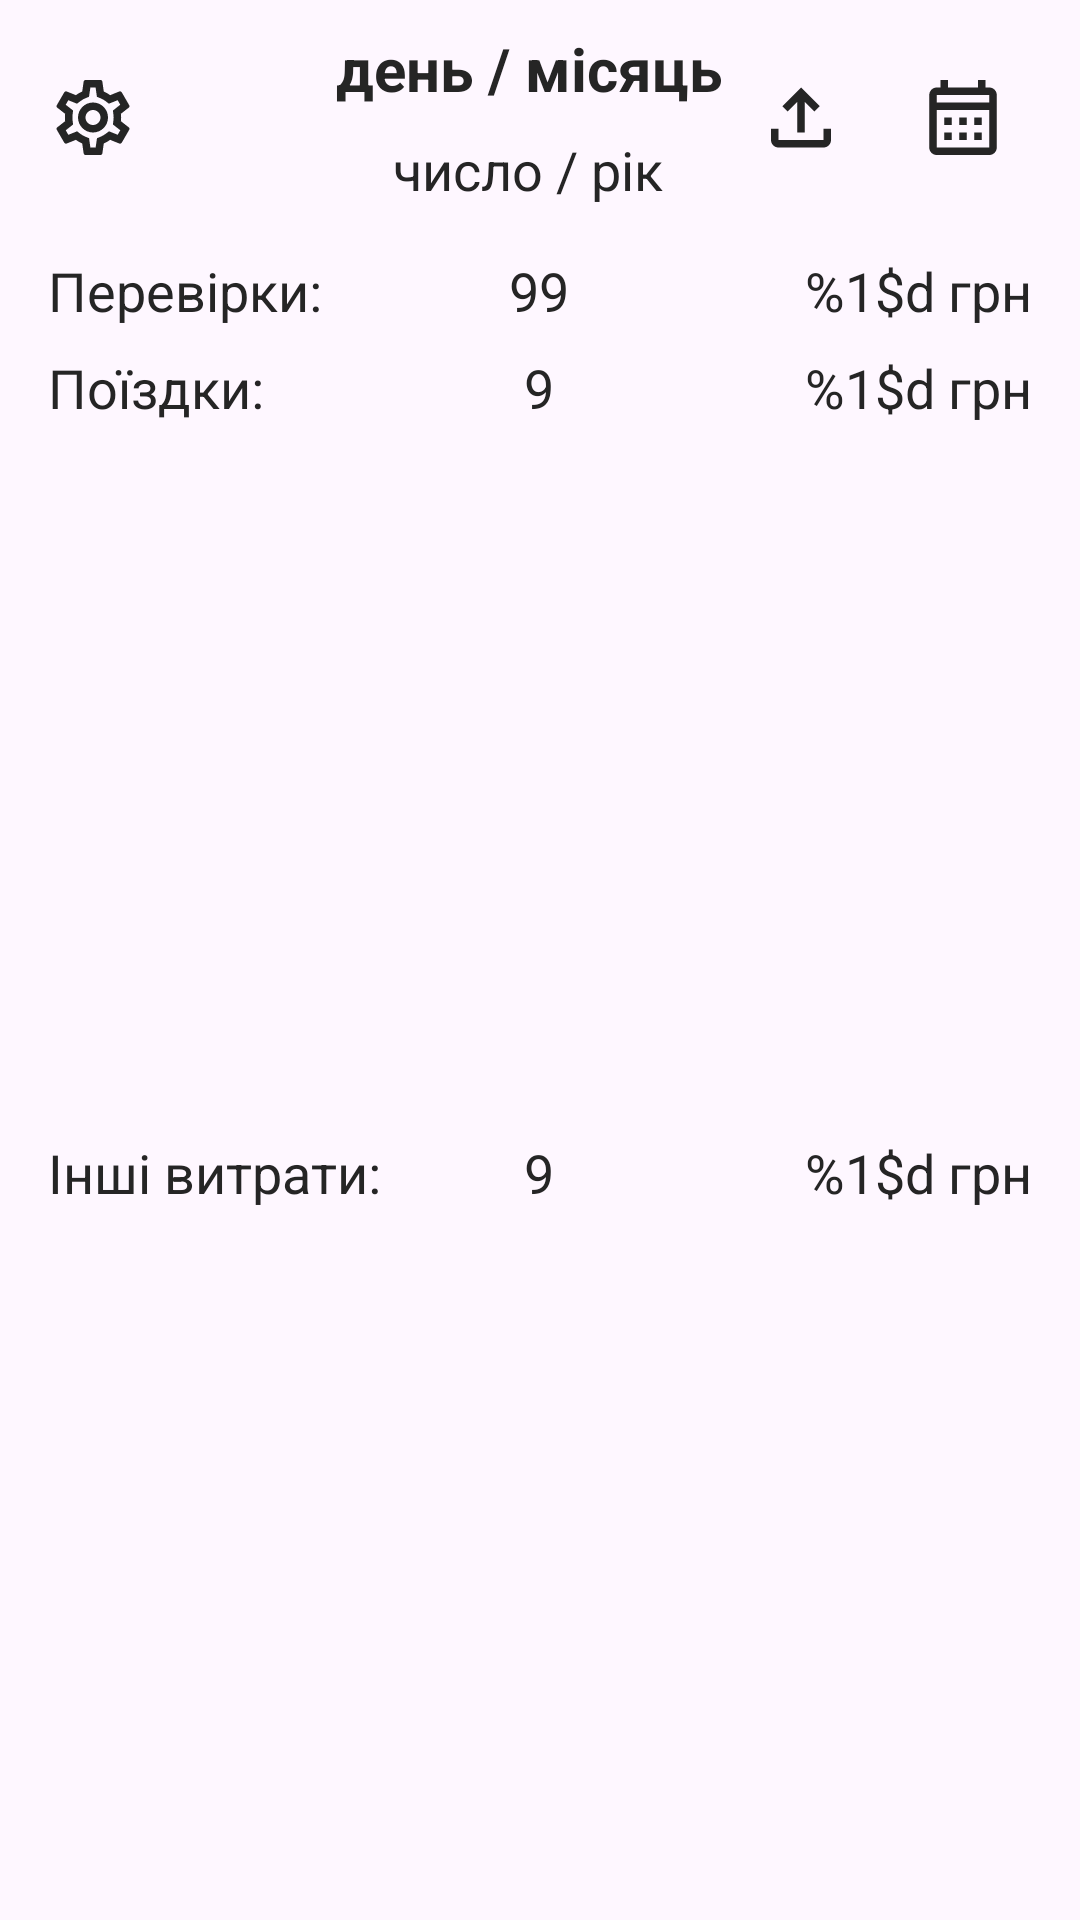

Android layout source for this screen:
<!-- AndroidManifest.xml: application theme Theme.RiaCalc -->
<!-- res/layout/header.xml -->
<?xml version="1.0" encoding="utf-8"?>
<androidx.constraintlayout.widget.ConstraintLayout
    xmlns:android="http://schemas.android.com/apk/res/android"
    xmlns:app="http://schemas.android.com/apk/res-auto"
    android:id="@+id/header"
    android:layout_width="match_parent"
    android:layout_height="wrap_content">

    <LinearLayout
        android:id="@+id/frame_date"
        android:layout_width="wrap_content"
        android:layout_height="wrap_content"
        android:orientation="vertical"
        app:layout_constraintTop_toTopOf="@+id/btn_setting"
        app:layout_constraintBottom_toBottomOf="@+id/btn_setting"
        app:layout_constraintStart_toEndOf="@id/btn_setting"
        app:layout_constraintEnd_toStartOf="@id/btn_month_day"
        >
        <TextView
            android:id="@+id/text_date_first"
            android:layout_width="match_parent"
            android:layout_height="wrap_content"
            android:layout_marginBottom="8dp"
            android:gravity="center_horizontal"
            android:text="день / місяць"
            style="@style/text_headline_h1"
            />
        <TextView
            android:id="@+id/text_date_second"
            android:layout_width="match_parent"
            android:layout_height="wrap_content"
            android:gravity="center_horizontal"
            android:text="число / рік"
            style="@style/text_normal"/>


    </LinearLayout>

    <ImageButton
        android:id="@+id/btn_month_day"
        android:layout_width="30dp"
        android:layout_height="30dp"
        android:layout_marginTop="24dp"
        android:layout_marginEnd="24dp"
        android:background="@null"
        android:src="@drawable/ic_calendar_month"
        app:layout_constraintEnd_toEndOf="parent"
        app:layout_constraintTop_toTopOf="parent"
        />


    <ImageButton
        android:id="@+id/btn_export"
        android:layout_width="30dp"
        android:layout_height="30dp"
        android:layout_marginEnd="24dp"
        android:layout_marginTop="24dp"
        android:background="@null"
        android:src="@drawable/ic_upload"
        app:layout_constraintEnd_toStartOf="@+id/btn_month_day"
        app:layout_constraintTop_toTopOf="parent" />

    <ImageButton
        android:id="@+id/btn_setting"
        android:layout_width="30dp"
        android:layout_height="30dp"
        android:layout_marginStart="16dp"
        android:layout_marginTop="24dp"
        android:background="@null"
        android:src="@drawable/ic_settings"
        app:layout_constraintStart_toStartOf="parent"
        app:layout_constraintTop_toTopOf="parent" />

    <LinearLayout
        android:id="@+id/linear_inspections"
        android:layout_width="match_parent"
        android:layout_height="wrap_content"
        android:layout_marginTop="16dp"
        android:layout_marginStart="16dp"
        android:layout_marginEnd="16dp"
        android:orientation="horizontal"
        app:layout_constraintTop_toBottomOf="@+id/frame_date"
        app:layout_constraintStart_toStartOf="parent"
        app:layout_constraintEnd_toEndOf="parent">

        <TextView
            android:id="@+id/txt_reviews"
            android:layout_width="0dp"
            android:layout_height="wrap_content"
            android:layout_weight="1"
            android:gravity="start"
            android:text="@string/text_inspections"
            style="@style/text_normal"
            />
        <TextView
            android:id="@+id/txt_reviews_count"
            android:layout_width="0dp"
            android:layout_height="wrap_content"
            android:layout_weight="0.5"
            android:gravity="center_horizontal"
            android:text="99"
            style="@style/text_normal"
            />
        <TextView
            android:id="@+id/txt_reviews_sum"
            android:layout_width="0dp"
            android:layout_height="wrap_content"
            android:gravity="end"
            android:layout_weight="1"
            android:text="@string/template_formatted_currency"
            style="@style/text_normal"
            />
    </LinearLayout>
    <LinearLayout
        android:id="@+id/linear_trips"
        android:layout_width="match_parent"
        android:layout_height="wrap_content"
        android:orientation="horizontal"
        android:layout_marginEnd="16dp"
        android:layout_marginStart="16dp"
        android:layout_marginTop="8dp"
        app:layout_constraintTop_toBottomOf="@id/linear_inspections"
        >
        <TextView
            android:id="@+id/txt_trips"
            android:layout_width="0dp"
            android:layout_height="wrap_content"
            android:layout_weight="1"
            android:text="@string/text_trips"
            style="@style/text_normal"
            />
        <TextView
            android:id="@+id/txt_trips_count"
            android:layout_width="0dp"
            android:layout_height="wrap_content"
            android:layout_weight="0.5"
            android:gravity="center_horizontal"
            android:text="9"
            style="@style/text_normal"
            />
        <TextView
            android:id="@+id/txt_trips_sum"
            android:layout_width="0dp"
            android:layout_height="wrap_content"
            android:layout_weight="1"
            android:gravity="end"
            android:text="@string/template_formatted_currency"
            style="@style/text_normal"
            />
    </LinearLayout>

    <LinearLayout
        android:id="@+id/linear_other"
        android:layout_width="0dp"
        android:layout_height="wrap_content"
        android:orientation="horizontal"
        app:layout_constraintStart_toStartOf="parent"
        app:layout_constraintEnd_toEndOf="parent"
        app:layout_constraintTop_toBottomOf="@id/linear_trips"
        app:layout_constraintBottom_toBottomOf="parent"
        android:layout_marginBottom="8dp"
        android:layout_marginTop="8dp"
        android:layout_marginStart="16dp"
        android:layout_marginEnd="16dp"
        >
        <TextView
            android:id="@+id/txt_other"
            android:layout_width="0dp"
            android:layout_height="wrap_content"
            android:layout_weight="1"
            android:gravity="start"
            android:text="@string/text_other_expenses"
            style="@style/text_normal"
            />
        <TextView
            android:id="@+id/txt_other_count"
            android:layout_width="0dp"
            android:layout_height="wrap_content"
            android:layout_weight="0.5"
            android:gravity="center_horizontal"
            android:text="9"
            style="@style/text_normal"
            />
        <TextView
            android:id="@+id/txt_other_sum"
            android:layout_width="0dp"
            android:layout_height="wrap_content"
            android:layout_weight="1"
            android:gravity="end"
            android:text="@string/template_formatted_currency"
            style="@style/text_normal"
            />
    </LinearLayout>

</androidx.constraintlayout.widget.ConstraintLayout>
<!-- resources referenced by this layout -->
<resources>
  <!-- drawable ic_calendar_month (drawable) -->
  <vector xmlns:android="http://schemas.android.com/apk/res/android"
      android:width="30dp"
      android:height="31dp"
      android:viewportWidth="30"
      android:viewportHeight="31">
    <path
        android:pathData="M23.75,5.5H22.5V3H20V5.5H10V3H7.5V5.5H6.25C4.863,5.5 3.763,6.625 3.763,8L3.75,25.5C3.75,26.875 4.863,28 6.25,28H23.75C25.125,28 26.25,26.875 26.25,25.5V8C26.25,6.625 25.125,5.5 23.75,5.5ZM23.75,25.5H6.25V13H23.75V25.5ZM23.75,10.5H6.25V8H23.75V10.5ZM11.25,18H8.75V15.5H11.25V18ZM16.25,18H13.75V15.5H16.25V18ZM21.25,18H18.75V15.5H21.25V18ZM11.25,23H8.75V20.5H11.25V23ZM16.25,23H13.75V20.5H16.25V23ZM21.25,23H18.75V20.5H21.25V23Z"
        android:fillColor="@color/black_600"/>
  </vector>
  <!-- drawable ic_settings: vector/xml drawable (drawable, 2544 chars, omitted) -->
  <!-- drawable ic_upload (drawable) -->
  <vector xmlns:android="http://schemas.android.com/apk/res/android"
      android:width="30dp"
      android:height="31dp"
      android:viewportWidth="30"
      android:viewportHeight="31">
    <path
        android:pathData="M22.5,19.25V23H7.5V19.25H5V23C5,24.375 6.125,25.5 7.5,25.5H22.5C23.875,25.5 25,24.375 25,23V19.25H22.5ZM8.75,11.75L10.512,13.512L13.75,10.288V20.5H16.25V10.288L19.487,13.512L21.25,11.75L15,5.5L8.75,11.75Z"
        android:fillColor="#252525"/>
  </vector>
  <string name="template_formatted_currency">%1$d грн</string>
  <string name="text_inspections">Перевірки:</string>
  <string name="text_other_expenses">Інші витрати:</string>
  <string name="text_trips">Поїздки:</string>
  <style name="text_headline_h1">
          <item name="android:textStyle">bold</item>
          <item name="android:textSize">20dp</item>
          <item name="android:textColor">@color/black_600</item>
      </style>
  <style name="text_normal">
          <item name="android:textSize">18dp</item>
          <item name="android:textColor">@color/black_600</item>
      </style>
  <style name="Theme.RiaCalc" parent="Base.Theme.RiaCalc">
  
      </style>
  <color name="black_600">#252525</color>
  <style name="Base.Theme.RiaCalc" parent="Theme.Material3.Light.NoActionBar">
          
          
          <item name="colorPrimary">@color/black_600</item>
          
  
  
      </style>
</resources>
